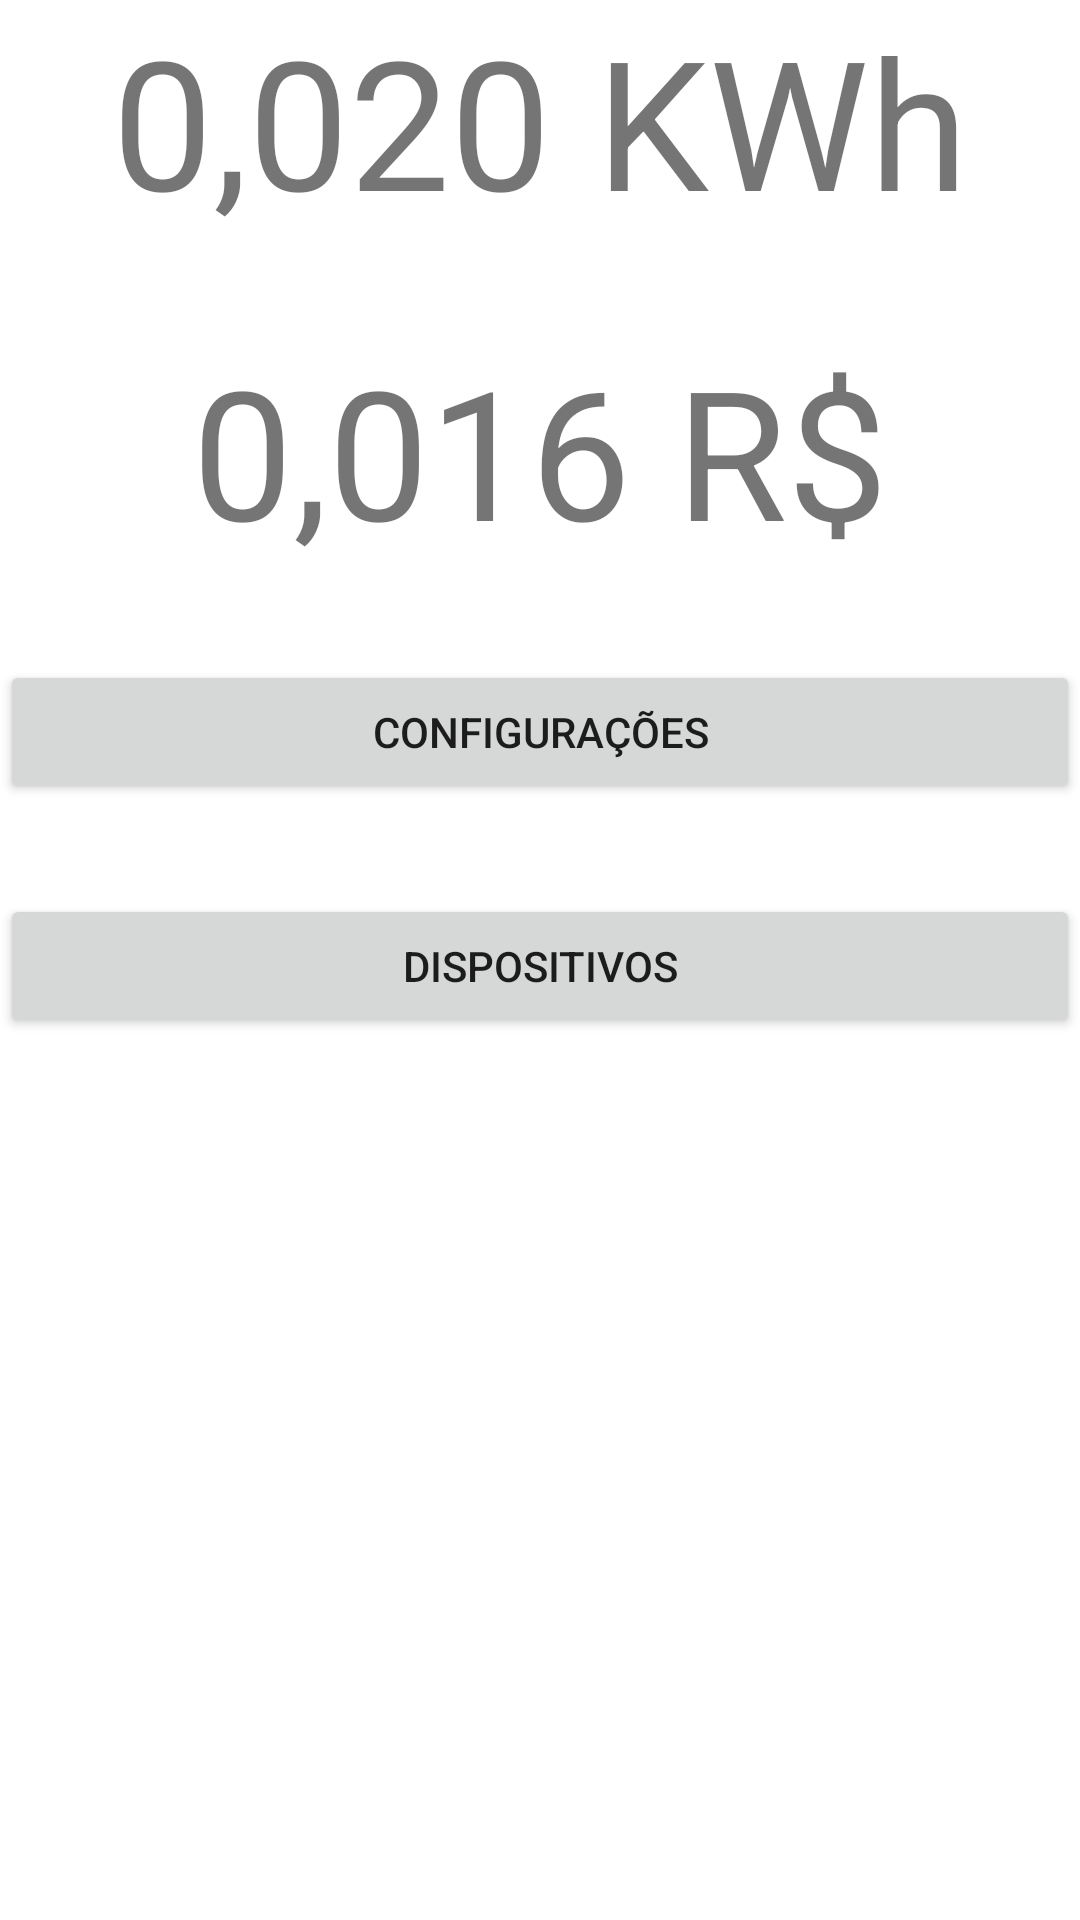

Layout XML and referenced resources for this Android screen:
<!-- AndroidManifest.xml: application theme Theme.IEnergy -->
<!-- res/layout/activity_tela_gestao_sistema.xml -->
<?xml version="1.0" encoding="utf-8"?>
<LinearLayout xmlns:android="http://schemas.android.com/apk/res/android"
    xmlns:app="http://schemas.android.com/apk/res-auto"
    xmlns:tools="http://schemas.android.com/tools"
    android:layout_width="match_parent"
    android:layout_height="match_parent"
    android:layout_margin="30dp"
    android:orientation="vertical"
    tools:context=".TelaGestaoSistema">

    <TextView
        android:id="@+id/textView5"
        android:layout_width="match_parent"
        android:layout_height="wrap_content"
        android:text="0,020 KWh"
        android:textAlignment="center"
        android:textSize="60sp" />

    <TextView
        android:id="@+id/textView6"
        android:layout_width="match_parent"
        android:layout_height="wrap_content"
        android:layout_marginTop="30dp"
        android:text="0,016 R$"
        android:textAlignment="center"
        android:textSize="60sp" />

    <Button
        android:id="@+id/buttonSistemaGestaoConfiguracoes"
        android:layout_width="match_parent"
        android:layout_height="wrap_content"
        android:layout_marginTop="30dp"
        android:text="@string/activity_tela_gestao_sistema_configuracao" />

    <Button
        android:id="@+id/buttonGestaoSistemaDispositivos"
        android:layout_width="match_parent"
        android:layout_height="wrap_content"
        android:layout_marginTop="30dp"
        android:text="@string/activity_tela_gestao_sistema_dispositivos" />
</LinearLayout>
<!-- resources referenced by this layout -->
<resources>
  <string name="activity_tela_gestao_sistema_configuracao">Configurações</string>
  <string name="activity_tela_gestao_sistema_dispositivos">Dispositivos</string>
  <style name="Theme.IEnergy" parent="Theme.MaterialComponents.DayNight.DarkActionBar">
          
          <item name="colorPrimary">@color/purple_500</item>
          <item name="colorPrimaryVariant">@color/purple_700</item>
          <item name="colorOnPrimary">@color/white</item>
          
          <item name="colorSecondary">@color/teal_200</item>
          <item name="colorSecondaryVariant">@color/teal_700</item>
          <item name="colorOnSecondary">@color/black</item>
          
          <item name="android:statusBarColor" tools:targetApi="l">?attr/colorPrimaryVariant</item>
          
      </style>
  <!-- not gathered from this repository: default colours our renderer supplied (Android Studio template values) -->
  <color name="purple_500">#FF6200EE</color>
  <color name="purple_700">#FF3700B3</color>
  <color name="teal_200">#FF03DAC5</color>
  <color name="teal_700">#FF018786</color>
  <color name="black">#FF000000</color>
  <color name="white">#FFFFFFFF</color>
</resources>
